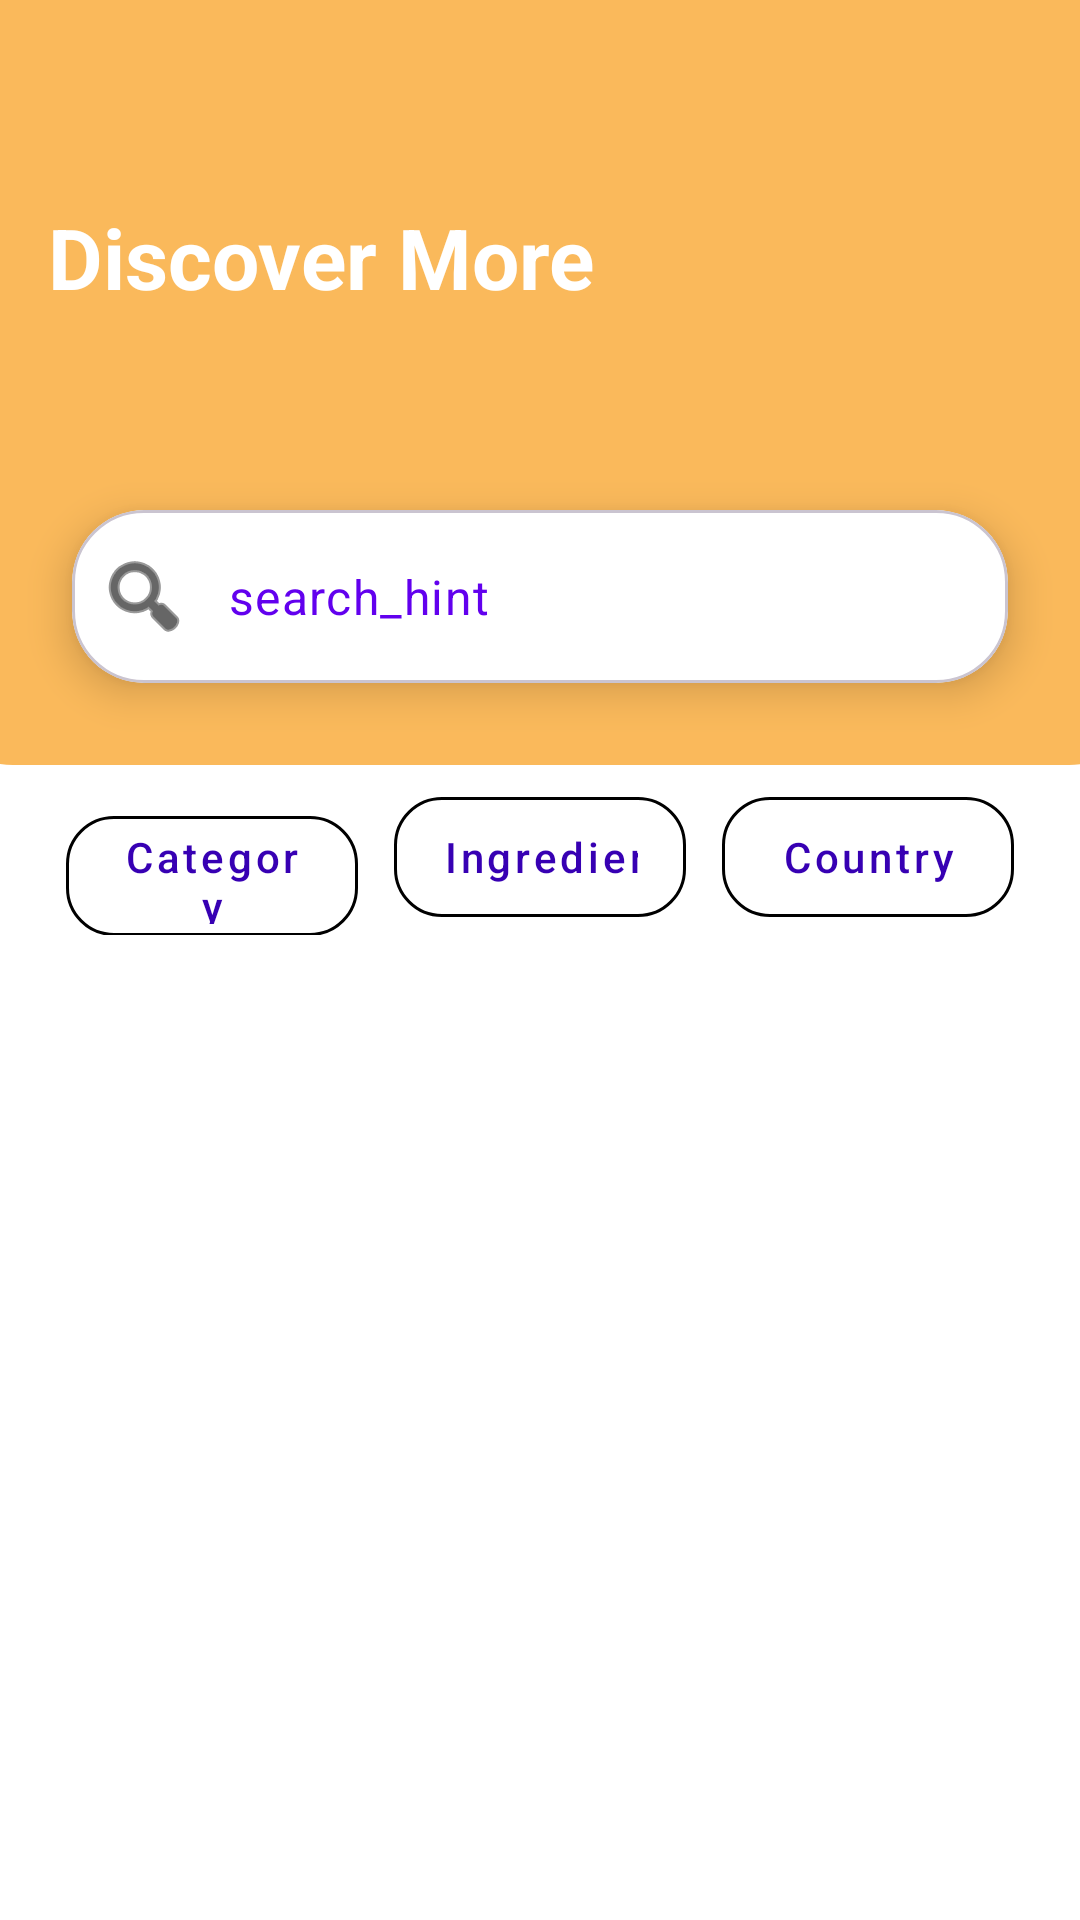

Produce the Android XML layout that renders to this screen, including the resource entries it uses.
<!-- AndroidManifest.xml: application theme Theme.Food_App_Planner -->
<!-- res/layout/fragment_search_icon.xml -->
<?xml version="1.0" encoding="utf-8"?>
<androidx.constraintlayout.widget.ConstraintLayout
    xmlns:android="http://schemas.android.com/apk/res/android"
    xmlns:tools="http://schemas.android.com/tools"
    xmlns:app="http://schemas.android.com/apk/res-auto"
    android:layout_width="match_parent"
    android:layout_height="match_parent"
    android:background="@color/white"
    tools:context=".archistartcode.presentation.search.view.SearchIconFragment">

    <View
        android:id="@+id/view_header_bg"
        android:layout_width="416dp"
        android:layout_height="255dp"
        android:background="@drawable/header_background_shape"
        app:layout_constraintEnd_toEndOf="parent"
        app:layout_constraintStart_toStartOf="parent"
        app:layout_constraintTop_toTopOf="parent" />


    <TextView
        android:id="@+id/tv_search_title"
        android:layout_width="223dp"
        android:layout_height="87dp"
        android:layout_marginStart="16dp"
        android:layout_marginTop="40dp"
        android:text="Discover More"
        android:textColor="@color/white"
        android:textSize="28sp"
        android:textStyle="bold"
        app:layout_constraintBottom_toTopOf="@+id/card_search"
        app:layout_constraintStart_toStartOf="parent"
        app:layout_constraintTop_toTopOf="parent"
        app:layout_constraintVertical_bias="0.627" />

    <com.google.android.material.card.MaterialCardView
        android:id="@+id/card_search"
        android:layout_width="0dp"
        android:layout_height="wrap_content"
        android:layout_marginHorizontal="24dp"
        android:layout_marginTop="170dp"
        app:cardCornerRadius="24dp"
        app:cardElevation="8dp"
        app:cardBackgroundColor="@color/white"
        app:layout_constraintTop_toTopOf="parent"
        app:layout_constraintStart_toStartOf="parent"
        app:layout_constraintEnd_toEndOf="parent">

        <com.google.android.material.textfield.TextInputLayout
            android:layout_width="match_parent"
            android:layout_height="wrap_content"
            app:hintEnabled="false"
            app:startIconDrawable="@android:drawable/ic_menu_search"
            app:startIconTint="@color/black"
            app:boxBackgroundMode="none"
            app:boxStrokeWidth="0dp"
            app:boxStrokeWidthFocused="0dp">

            <com.google.android.material.textfield.TextInputEditText
                android:id="@+id/et_search"
                android:layout_width="match_parent"
                android:layout_height="wrap_content"
                android:hint="search_hint"
                android:imeOptions="actionSearch"
                android:inputType="text"
                android:textColorHint="@color/colorPrimary"
                android:background="@null"
                android:textSize="16sp"
                android:padding="18dp"/>
        </com.google.android.material.textfield.TextInputLayout>
    </com.google.android.material.card.MaterialCardView>

    <LinearLayout
        android:id="@+id/layout_filter_buttons"
        android:layout_width="0dp"
        android:layout_height="wrap_content"
        android:layout_marginTop="32dp"
        android:paddingHorizontal="16dp"
        android:orientation="horizontal"
        android:weightSum="3"
        app:layout_constraintTop_toBottomOf="@id/card_search"
        app:layout_constraintStart_toStartOf="parent"
        app:layout_constraintEnd_toEndOf="parent">

        <com.google.android.material.button.MaterialButton
            android:id="@+id/btn_filter_category"
            style="@style/Widget.MaterialComponents.Button.OutlinedButton"
            android:layout_width="0dp"
            android:layout_height="52dp"
            android:layout_weight="1"
            android:layout_marginHorizontal="6dp"
            android:text="Category"
            android:textAllCaps="false"
            android:textColor="@color/colorPrimaryDark"
            app:strokeColor="@color/black"
            app:cornerRadius="16dp"/>

        <com.google.android.material.button.MaterialButton
            android:id="@+id/btn_filter_ingredient"
            style="@style/Widget.MaterialComponents.Button.OutlinedButton"
            android:layout_width="0dp"
            android:layout_height="52dp"
            android:layout_weight="1"
            android:layout_marginHorizontal="6dp"
            android:text="Ingredient"
            android:singleLine="true"
            android:ellipsize="none"
            android:textAllCaps="false"
            app:backgroundTint="@color/filter_button_bg"
            android:textColor="@color/colorPrimaryDark"
            app:strokeColor="@color/black"
            app:cornerRadius="16dp"/>

        <com.google.android.material.button.MaterialButton
            android:id="@+id/btn_filter_country"
            style="@style/Widget.MaterialComponents.Button.OutlinedButton"
            android:layout_width="0dp"
            android:layout_height="52dp"
            android:layout_marginHorizontal="6dp"
            android:layout_weight="1"
            android:text="Country"
            android:textAllCaps="false"
            android:textColor="@color/colorPrimaryDark"
            app:cornerRadius="16dp"
            app:strokeColor="@color/black" />
    </LinearLayout>

    <androidx.recyclerview.widget.RecyclerView
        android:id="@+id/rv_search_results"
        android:layout_width="0dp"
        android:layout_height="0dp"
        android:layout_marginTop="16dp"
        android:paddingHorizontal="12dp"
        android:paddingBottom="100dp"
        android:clipToPadding="false"
        app:layout_constraintTop_toBottomOf="@id/layout_filter_buttons"
        app:layout_constraintBottom_toBottomOf="parent"
        app:layout_constraintStart_toStartOf="parent"
        app:layout_constraintEnd_toEndOf="parent"
        tools:listitem="@layout/item_meal_vertical"/>

    <ProgressBar
        android:id="@+id/progress_bar_search"
        android:layout_width="wrap_content"
        android:layout_height="wrap_content"
        android:indeterminateTint="@color/white"
        android:visibility="gone"
        app:layout_constraintTop_toBottomOf="@id/layout_filter_buttons"
        app:layout_constraintBottom_toBottomOf="parent"
        app:layout_constraintStart_toStartOf="parent"
        app:layout_constraintEnd_toEndOf="parent"/>

    <FrameLayout
        android:id="@+id/no_internet_search_container"
        android:layout_width="0dp"
        android:layout_height="0dp"
        android:visibility="gone"
        app:layout_constraintTop_toBottomOf="@id/layout_filter_buttons"
        app:layout_constraintBottom_toBottomOf="parent"
        app:layout_constraintStart_toStartOf="parent"
        app:layout_constraintEnd_toEndOf="parent"/>

</androidx.constraintlayout.widget.ConstraintLayout>
<!-- res/layout/item_meal_vertical.xml (included above) -->
<com.google.android.material.card.MaterialCardView
    xmlns:android="http://schemas.android.com/apk/res/android"
    xmlns:app="http://schemas.android.com/apk/res-auto"
    xmlns:tools="http://schemas.android.com/tools"
    android:id="@+id/card_meal"
    android:layout_width="match_parent"
    android:layout_height="200dp"
    android:layout_margin="8dp"
    app:cardCornerRadius="16dp"
    app:cardElevation="4dp"
    app:cardBackgroundColor="@color/white">

    <FrameLayout
        android:layout_width="match_parent"
        android:layout_height="match_parent">

        
        <ImageView
            android:id="@+id/iv_meal_image"
            android:layout_width="match_parent"
            android:layout_height="match_parent"
            android:scaleType="centerCrop"
            tools:src="@drawable/ic_launcher_background"/>

        
        <View
            android:layout_width="match_parent"
            android:layout_height="match_parent"
            android:background="#33000000"/>

        
        <TextView
            android:id="@+id/tv_meal_name"
            android:layout_width="wrap_content"
            android:layout_height="wrap_content"
            android:layout_gravity="top|start"
            android:layout_margin="12dp"
            android:maxLines="2"
            android:ellipsize="end"
            android:text="Meal Name"
            android:textColor="@android:color/white"
            android:textSize="16sp"
            android:textStyle="bold"
            tools:text="Delicious Meal Name"/>

    </FrameLayout>

</com.google.android.material.card.MaterialCardView>
<!-- resources referenced by this layout -->
<resources>
  <color name="black">#FF000000</color>
  <color name="colorPrimary">#6200EE</color>
  <color name="colorPrimaryDark">#3700B3</color>
  <color name="white">#FFFFFFFF</color>
  <!-- drawable header_background_shape (drawable) -->
  <?xml version="1.0" encoding="utf-8"?>
  <shape xmlns:android="http://schemas.android.com/apk/res/android"
      android:shape="rectangle">
      <solid android:color="#FAB95B"/>
      <corners
          android:bottomLeftRadius="32dp"
          android:bottomRightRadius="32dp"/>
  </shape>
  <style name="Theme.Food_App_Planner" parent="Base.Theme.Food_App_Planner" />
  <style name="Base.Theme.Food_App_Planner" parent="Theme.Material3.DayNight.NoActionBar">
          
          
          <item name="colorPrimary">@color/colorPrimary</item>
          <item name="colorOnPrimary">@color/white</item>
      </style>
</resources>
